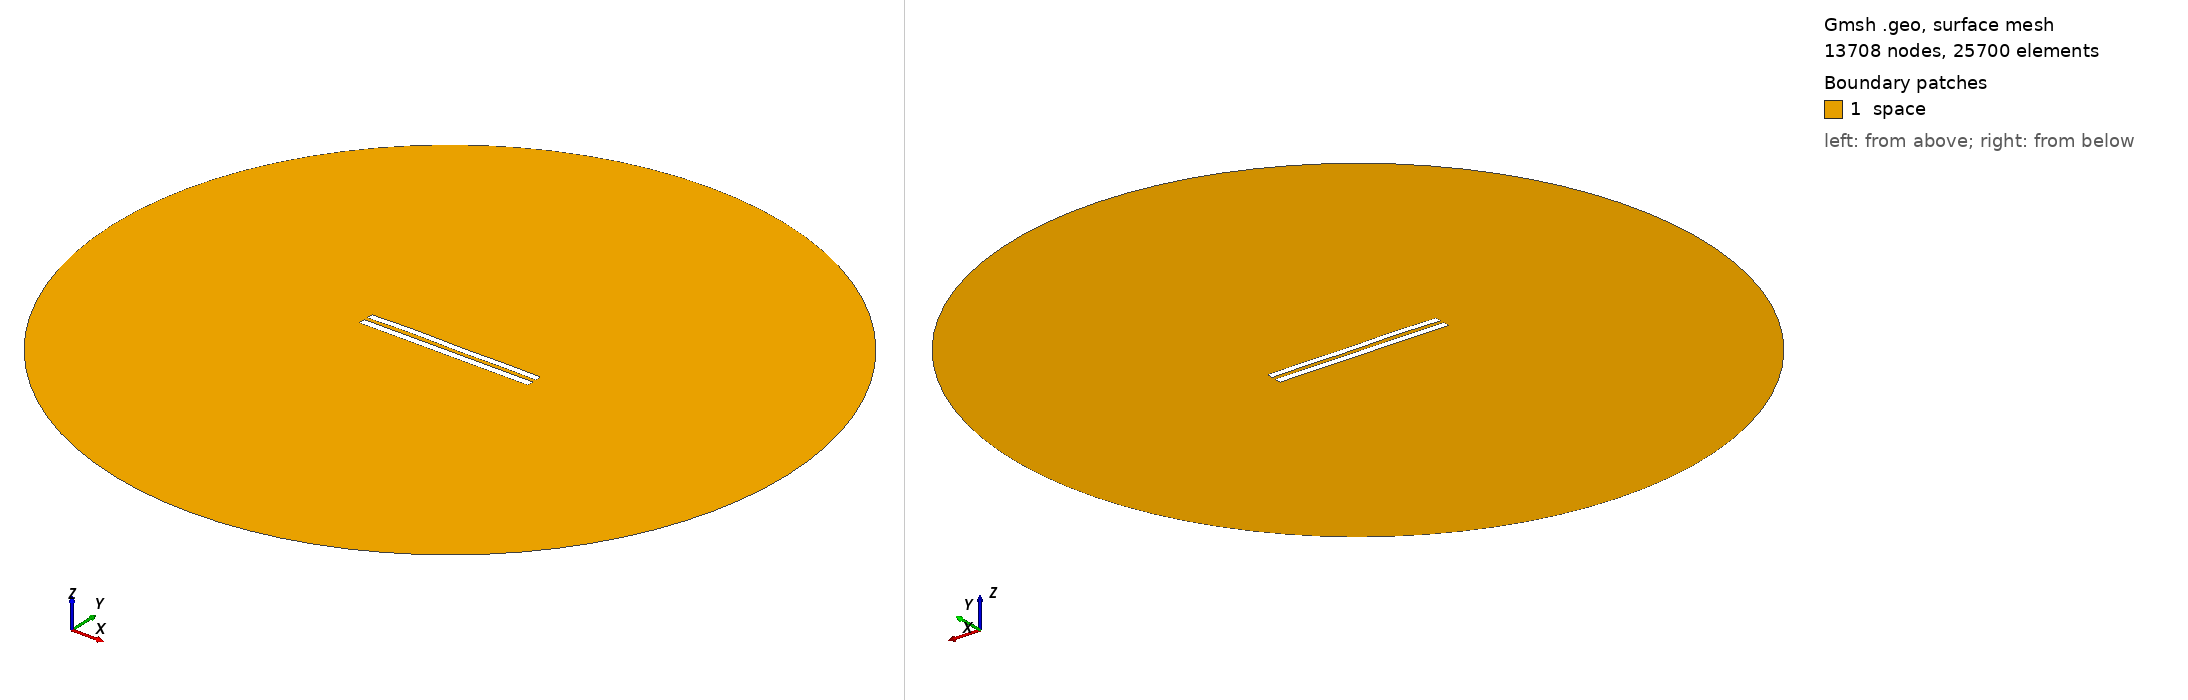

Gmsh geometry script, surface-meshed: 13708 nodes, 25700 surface elements. Boundary patches (legend numbers): 1 space. Left view from above one corner, right view from below the opposite corner. Legend entries are the model's physical surfaces. The drawing asked Gmsh for element sizes between 1% and 20% of the model's largest extent; the script's own settings can give other sizes.

=== 5625.geo (drawn) ===
//---------------------------------------
// Geometry kernel
//---------------------------------------

SetFactory("OpenCASCADE");



//---------------------------------------
// Parameters of the geometry
//---------------------------------------

// Overetch of the upper plate
overetch = 0.125;

// Distance between the plates
distance = 2.25;

// Discretization over the x axis (for the deformation)
nx = 50; 

// Length of the plate
L = 100 - overetch; 

// Number of modes
n = 4; 

// 1st mode coefficient
coeff(1) = 0.15;
beta(1) = 0.596864 * 3.1415926535 / L;

// 2nd mode coefficient
coeff(2) = 0.15;
beta(2) = 1.49418 * 3.1415926535 / L;

// 3rd mode coefficient
coeff(3) = 0.15;
beta(3) = 2.50025 * 3.1415926535 / L;

// 4th mode coefficient
coeff(4) = 0.15;
beta(4) = 3.49999 * 3.1415926535 / L;



//---------------------------------------
// Upper plate (deformed rectangle)
//---------------------------------------

// Coordiantes of the upper plate
xmin = -50;
xmax = 50 - overetch;

// Height of the upper plate
yheight = 4 - 2 * overetch;

// Indexes of the points
UpperID[] = {};
LowerID[] = {};
LeftID[] = {};
RightID[] = {};

// Point index
p = 1;

// Horizontal edges
For i In {1:nx}
    x = xmin + (i-1)*(xmax - xmin)/(nx-1);

    y_bottom = distance / 2 + overetch;
    For j In {1:n}
        C = (Cosh(beta(j)*L) + Cos(beta(j)*L)) / (Sinh(beta(j)*L) + Sin(beta(j)*L));
        y_bottom  = y_bottom + coeff(j) * (Cosh(beta(j)*(x+50)) - Cos(beta(j)*(x+50)) - C * (Sinh(beta(j)*(x+50)) - Sin(beta(j)*(x+50))));
    EndFor

    y_top = y_bottom + yheight;

    Point(p) = {x, y_top, 0, 1.0};
    UpperID[i] = p;
    p = p + 1;

    Point(p) = {x, y_bottom, 0, 1.0};
    LowerID[i] = p;
    p = p + 1;
EndFor

// Create point lists
UpperPts[] = {}; LowerPts[] = {};
For i In {1:nx}
  UpperPts[] += {UpperID[i]};
  LowerPts[] += {LowerID[i]};
EndFor

// Build splines
Spline(1) = {UpperPts[]};
Spline(2) = {LowerPts[]};
Line(3) = {LowerPts[nx-1], UpperPts[nx-1]};
Line(4) = {LowerPts[0], UpperPts[0]};

// Build the plane surface
Curve Loop(1) = {2, 3, -1, -4};
Plane Surface(1) = {1};



//---------------------------------------
// Lower plate (rectangle)
//---------------------------------------

// Vertices
Point(1001) = {-50, -1, 0, 1.0};
Point(1002) = { 50, -1, 0, 1.0};
Point(1003) = { 50,  -5, 0, 1.0};
Point(1004) = {-50,  -5, 0, 1.0};

// Edges
Line(5) = {1001, 1002};
Line(6) = {1002, 1003};
Line(7) = {1003, 1004};
Line(8) = {1004, 1001};

// Plane surface
Line Loop(2) = {5, 6, 7, 8};
Plane Surface(2) = {2}; 



//---------------------------------------
// Outer (fictious) boundary
//---------------------------------------

// Points
Point(1005) = {0, 0, 0};       // Center
Point(1006) = {200, 0, 0};     // Start point
Point(1007) = {0, 200, 0};     // 90 degrees
Point(1008) = {-200, 0, 0};    // 180 degrees
Point(1009) = {0, -200, 0};    // 270 degrees

// Circle arcs (each needs start, center, end)
Circle(9) = {1006, 1005, 1007};
Circle(10) = {1007, 1005, 1008};
Circle(11) = {1008, 1005, 1009};
Circle(12) = {1009, 1005, 1006};

// Plane surface for the entire domain
Curve Loop(3) = {9, 10, 11, 12};
Surface(3) = {3};

// Subtract the plates from the whole domain to obtain the actual domain where we want to solve the equations
BooleanDifference{ Surface{3}; Delete; }{ Surface{1}; Surface{2}; Delete; }




//---------------------------------------
// Transfinite Lines/Curves
//---------------------------------------

// Set the number of points on the boundaries
r = 7;

// Plates
Transfinite Curve {1, 2} = 50*r Using Progression 1;
Transfinite Curve {3, 4} = 2*r Using Progression 1;
Transfinite Line {5, 7} = 50*r Using Progression 1;
Transfinite Line {6, 8} = 2*r Using Progression 1;

// Outer boundary
Transfinite Line {9, 10, 11, 12} = 20 Using Progression 1;



//---------------------------------------
// Physical groups
//---------------------------------------                

// Physical curves (boundaries)
Physical Line("force_segment", 10) = {2};
Physical Line("upper_plate", 11) = {1, 3, 4};
Physical Line("lower_plate", 12) = {5, 6, 7, 8};
Physical Line("boundary", 20) = {9, 10, 11, 12};

// Physical Surfaces
Physical Surface("space", 30) = {3};



//---------------------------------------
// 6. Generate the Mesh
//---------------------------------------

// 2D mesh generation
Mesh 2;
